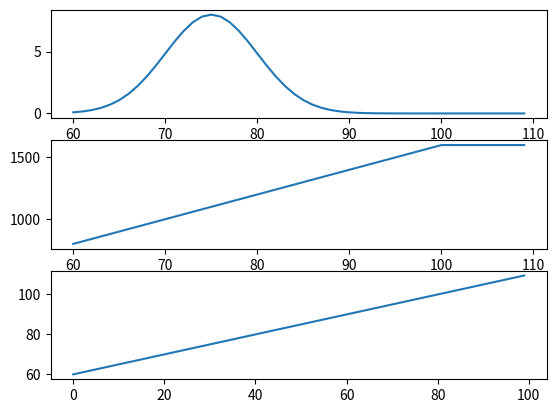

Recreate this plot in Python.
#!/usr/bin/env python3

# =============================
# Function used to generate a normally distributed population of student academic scores.
# =============================

import numpy as np
import matplotlib.pyplot as plt

def hello_normal():
    mu, sigma = 1060, 195 # mean and standard deviation
    s = np.random.normal(mu, sigma, size=1000)

    # Verify the mean and variance
    print("samples={}".format(len(s)))
    print("mu={}; mean={}".format(mu, np.mean(s)))
    print("sigma={}; std={}".format(sigma, np.std(s)))

    count, bins, ignored = plt.hist(s, bins=30, density=True)
    plt.plot(bins, 1/(sigma * np.sqrt(2 * np.pi)) *
                    np.exp( - (bins - mu)**2 / (2 * sigma**2)),
                    linewidth=2, color='r')

    valuesInStdDev = [p for p in s if p > mu - sigma and p < mu + sigma]
    print("% within StdDev = {}".format(len(valuesInStdDev) / len(s)))

    plt.show()

def generate_histogram(x, mean, variance, populationSize):
    # Shape = Gaussian bell curve
    return populationSize / (variance * np.sqrt(2 * np.pi)) * np.exp( -(x - mean)**2 / (2 * variance**2))

def convert_academic_score_to_sat(x):
    # linear conversion from academic score to SAT score
    # from the range 60 -> 100. (to 700 -> 1600)
    minAS = 60
    maxAS = 100
    minSAT = 800
    maxSAT = 1600
    return np.where(x <= 100,
        ((x - minAS) / (maxAS - minAS)) * (maxSAT - minSAT) + minSAT,
        maxSAT)

def convert_prestige_to_mean(x):
    # linear conversion from academic prestige to mean academic score
    minPrestige = 0
    maxPrestige = 100
    minAS = 60
    maxAS = 110
    return ((x - minPrestige) / (maxPrestige - minPrestige)) * (maxAS - minAS) + minAS

x_as = np.arange(start=60, stop=110, step=1)
x_prestige = np.arange(start=0, stop=100, step=1)

plt.subplot(311)
plt.plot(x_as, generate_histogram(x_as, 75, 5, 100))

plt.subplot(312)
plt.plot(x_as, convert_academic_score_to_sat(x_as))

plt.subplot(313)
plt.plot(x_prestige, convert_prestige_to_mean(x_prestige))

plt.show()